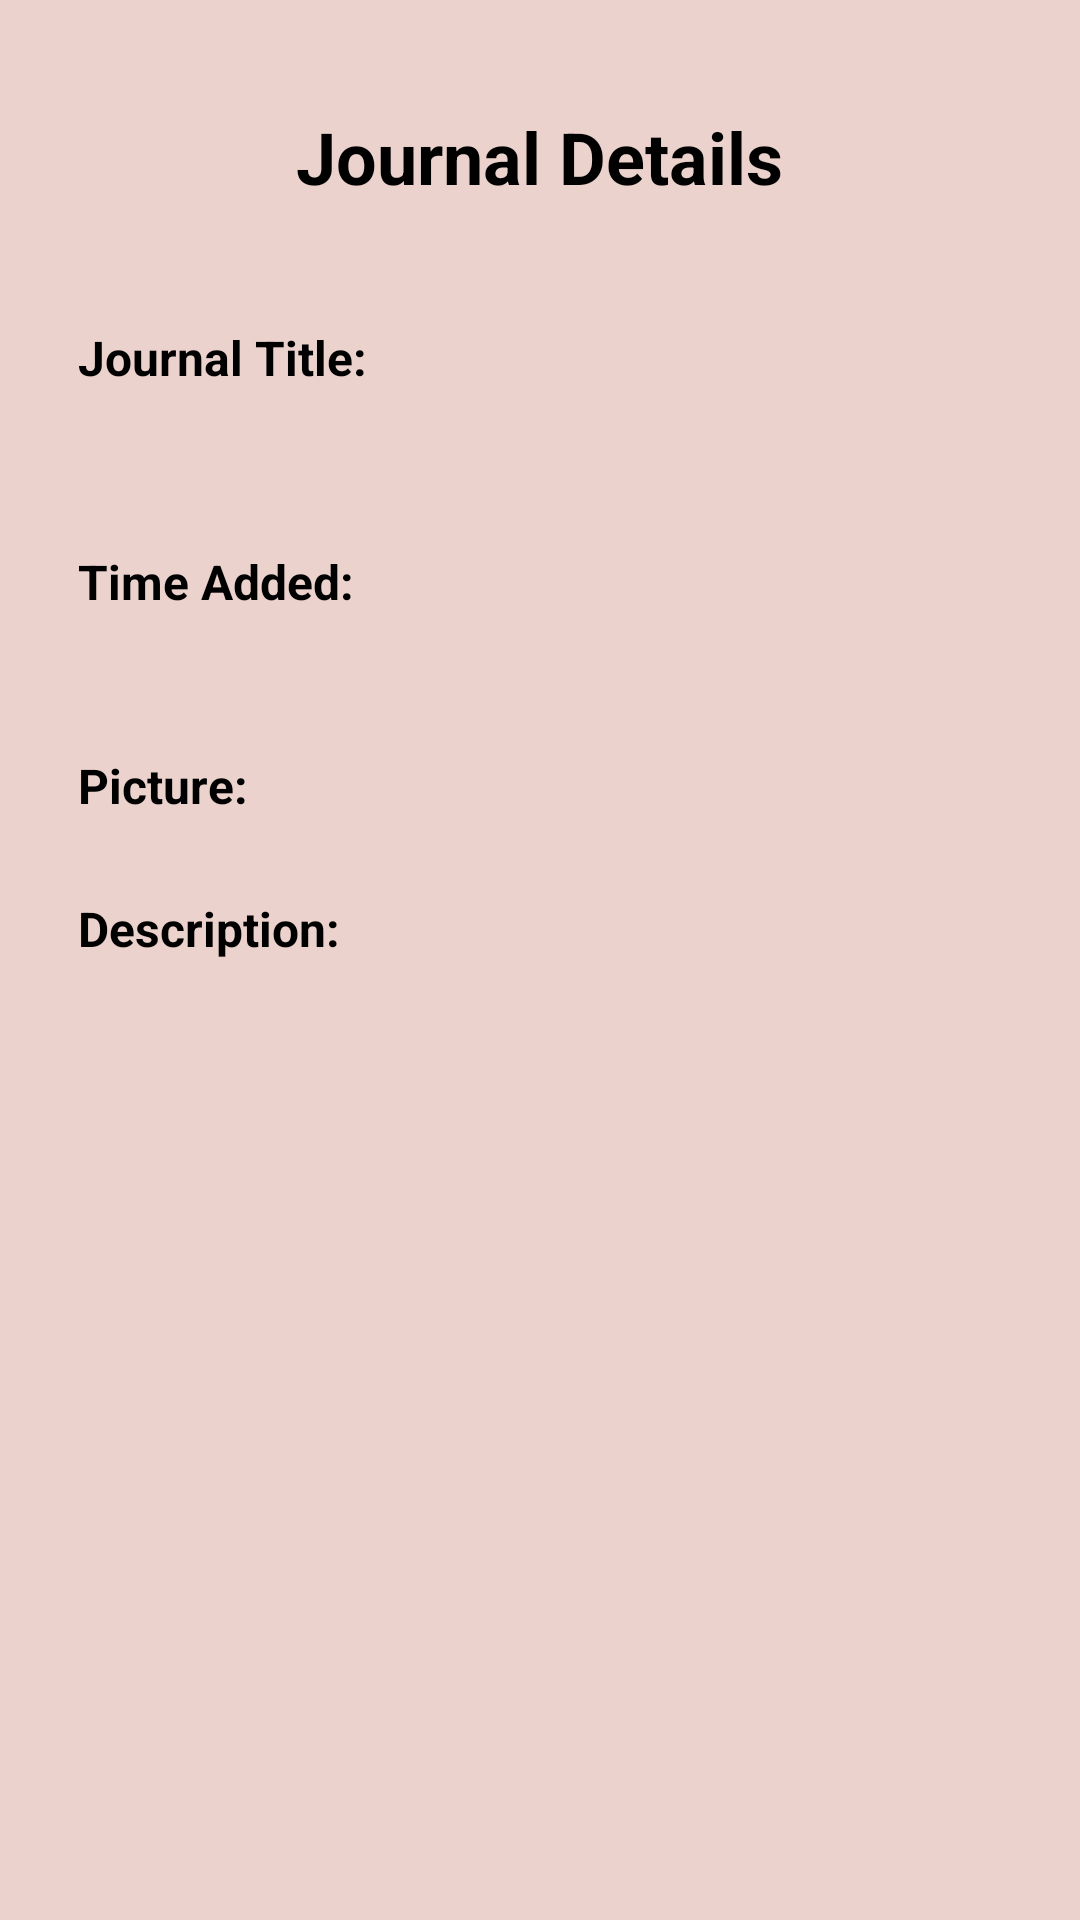

Produce the Android XML layout that renders to this screen, including the resource entries it uses.
<!-- AndroidManifest.xml: activity theme Theme.Firebase_Journal_App.NoActionBar -->
<!-- res/layout/activity_journal_detail.xml -->
<ScrollView xmlns:android="http://schemas.android.com/apk/res/android"
    android:layout_width="match_parent"
    android:layout_height="match_parent"
    android:padding="16dp"
    android:background="#EBD2CD">

    <LinearLayout
        android:layout_width="match_parent"
        android:layout_height="wrap_content"
        android:orientation="vertical"
        android:background="#EBD2CD">
        <TextView
            android:layout_width="wrap_content"
            android:layout_height="wrap_content"
            android:text="Journal Details"
            android:textSize="24sp"
            android:textStyle="bold"
            android:textColor="@color/black"
            android:gravity="center"
            android:layout_gravity="center_horizontal"
            android:layout_marginTop="20dp"
            android:layout_marginBottom="20dp"/>
        
        <TextView
            android:layout_width="wrap_content"
            android:layout_height="wrap_content"
            android:text="Journal Title:"
            android:textSize="16sp"
            android:textStyle="bold"
            android:textColor="@color/black"
            android:layout_marginTop="20dp"
            android:layout_marginStart="10dp"
            android:layout_marginBottom="10dp"/>

        <TextView
            android:id="@+id/detail_title"
            android:layout_width="wrap_content"
            android:layout_height="wrap_content"
            android:textSize="20sp"
            android:textStyle="bold"
            android:textColor="@color/black"
            android:layout_marginStart="10dp"
            android:layout_marginBottom="16dp"/>

        
        <TextView
            android:layout_width="wrap_content"
            android:layout_height="wrap_content"
            android:text="Time Added:"
            android:textSize="16sp"
            android:textStyle="bold"
            android:textColor="@color/black"
            android:layout_marginStart="10dp"
            android:layout_marginBottom="10dp"/>

        <TextView
            android:id="@+id/detail_timestamp"
            android:layout_width="wrap_content"
            android:layout_height="wrap_content"
            android:textSize="15sp"
            android:textColor="@color/black"
            android:layout_marginStart="10dp"
            android:layout_marginBottom="16dp"/>

        
        <TextView
            android:layout_width="wrap_content"
            android:layout_height="wrap_content"
            android:text="Picture:"
            android:textSize="16sp"
            android:textStyle="bold"
            android:textColor="@color/black"
            android:layout_marginStart="10dp"
            android:layout_marginBottom="10dp"/>

        <ImageView
            android:id="@+id/detail_image"
            android:layout_width="match_parent"
            android:layout_height="wrap_content"
            android:scaleType="fitCenter"
            android:adjustViewBounds="true"
            android:layout_marginStart="10dp"
            android:layout_marginBottom="16dp"/>

        
        <TextView
            android:layout_width="wrap_content"
            android:layout_height="wrap_content"
            android:text="Description:"
            android:textSize="16sp"
            android:textStyle="bold"
            android:textColor="@color/black"
            android:layout_marginStart="10dp"
            android:layout_marginBottom="10dp"/>

        <TextView
            android:id="@+id/detail_thoughts"
            android:layout_width="wrap_content"
            android:layout_height="wrap_content"
            android:textSize="15sp"
            android:textColor="@color/black"
            android:layout_marginStart="10dp"/>
    </LinearLayout>

</ScrollView>
<!-- resources referenced by this layout -->
<resources>
  <color name="black">#000000</color>
  <style name="Theme.Firebase_Journal_App.NoActionBar" parent="Theme.MaterialComponents.DayNight.NoActionBar">
              <item name="colorPrimary">#3B5E3D</item>
              <item name="colorPrimaryVariant">#3B5E3D</item>
              <item name="colorOnPrimary">@color/white</item>
              <item name="colorSecondary">@color/teal_200</item>
              <item name="colorSecondaryVariant">@color/teal_700</item>
              <item name="colorOnSecondary">@color/black</item>
              <item name="android:windowLightStatusBar">true</item>
          </style>
  <color name="white">#FFFFFFFF</color>
  <color name="teal_200">#0C510F</color>
  <color name="teal_700">#217324</color>
</resources>
